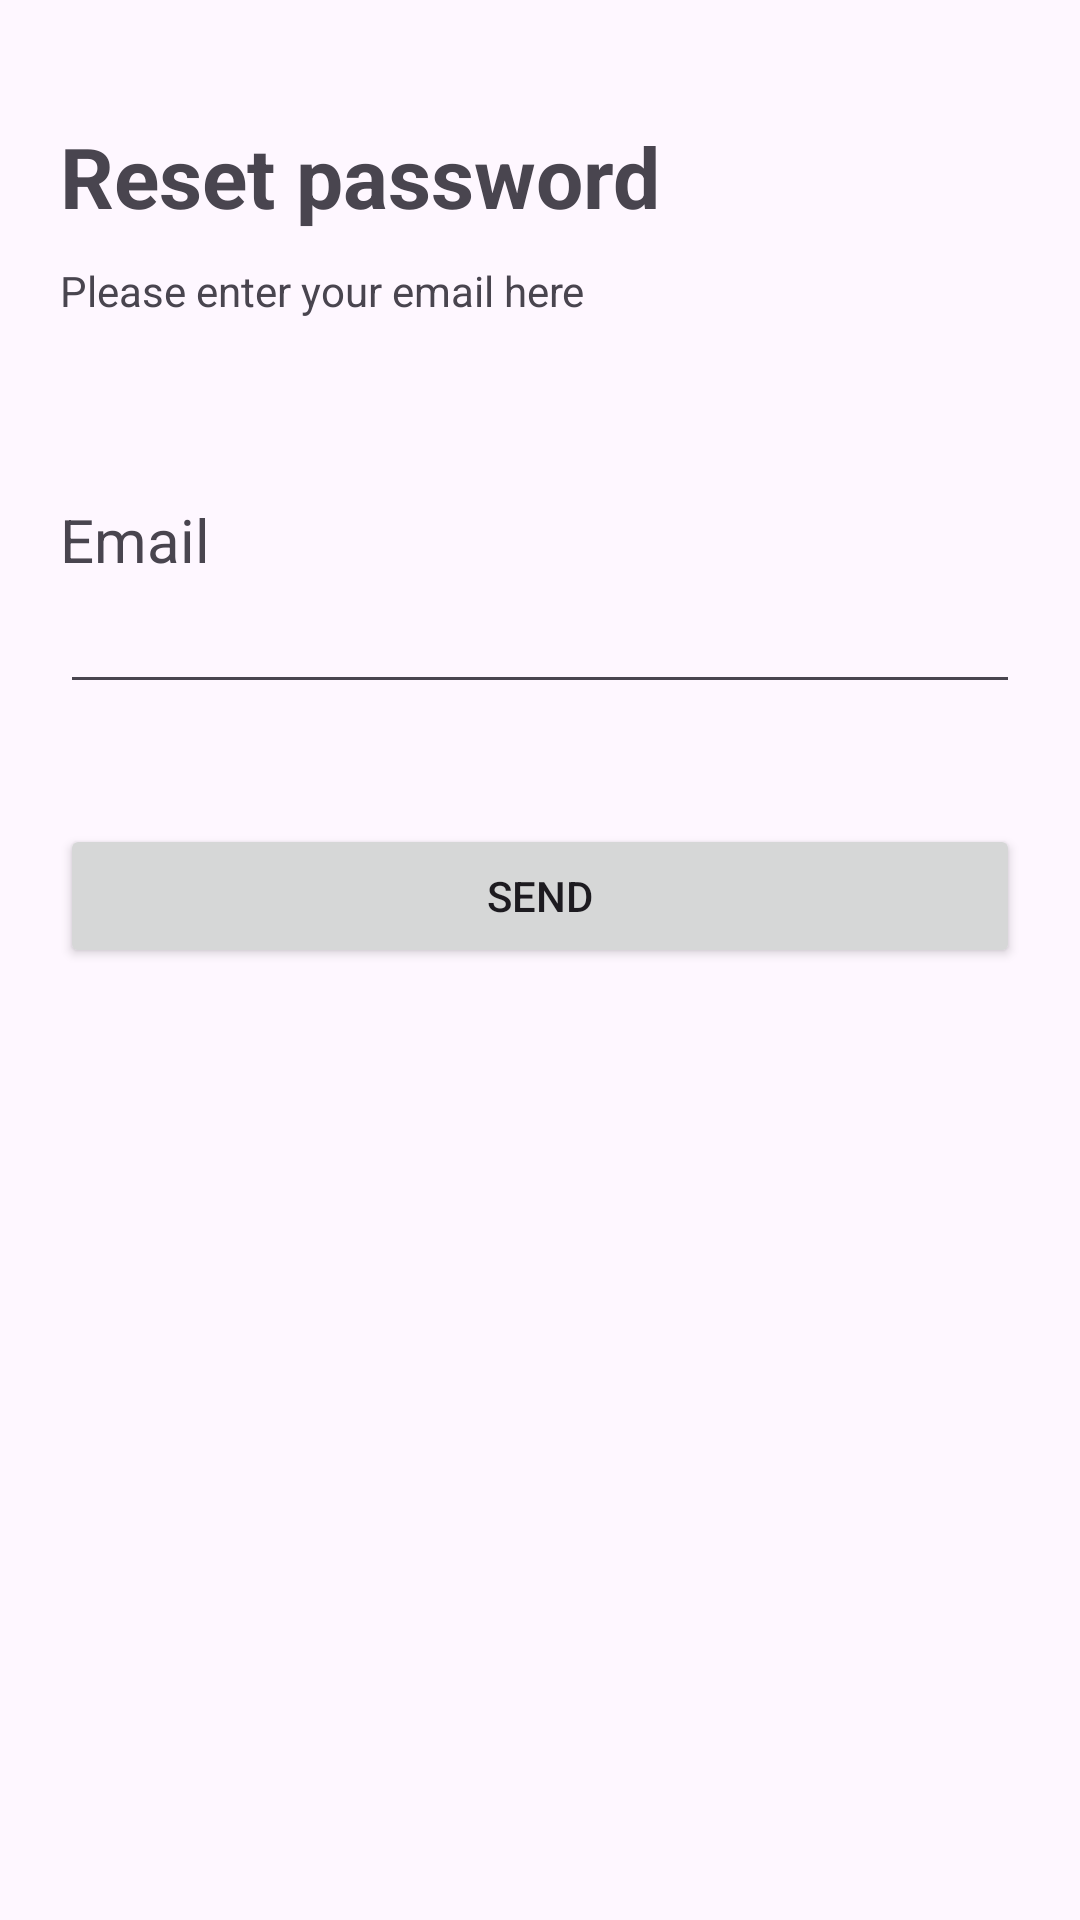

Here is an Android app screen rendered from its layout file. Give the layout XML and the strings, colors and styles it references.
<!-- AndroidManifest.xml: application theme Theme.Notes -->
<!-- res/layout/activity_forgot_pass.xml -->
<?xml version="1.0" encoding="utf-8"?>
<LinearLayout xmlns:android="http://schemas.android.com/apk/res/android"
    xmlns:app="http://schemas.android.com/apk/res-auto"
    xmlns:tools="http://schemas.android.com/tools"
    android:id="@+id/main"
    android:layout_width="match_parent"
    android:layout_height="match_parent"
    android:orientation="vertical"
    tools:context=".ForgotPassActivity">

    <TextView
        android:layout_width="wrap_content"
        android:layout_height="wrap_content"
        android:text="@string/reset_password"
        android:textSize="28sp"
        android:textStyle="bold"
        android:layout_marginTop="40dp"
        android:layout_marginStart="20dp" />

    <TextView
        android:layout_width="wrap_content"
        android:layout_height="wrap_content"
        android:text="@string/please_enter_your_email_here"
        android:textSize="14sp"
        android:layout_marginTop="10dp"
        android:layout_marginStart="20dp"/>


    <TextView
        android:layout_width="wrap_content"
        android:layout_height="wrap_content"
        android:text="@string/email"
        android:textSize="20sp"
        android:layout_marginTop="60dp"
        android:layout_marginStart="20dp"/>

    <EditText
        android:id="@+id/etTextEmailAddressForgotPass"
        android:layout_width="match_parent"
        android:layout_height="wrap_content"
        android:autofillHints="emailAddress"
        android:inputType="textEmailAddress"
        android:layout_marginStart="20dp"
        android:layout_marginEnd="20dp"
        android:paddingStart="5dp"
        android:paddingEnd="5dp"
        tools:ignore="LabelFor" />

    <Button
        android:id="@+id/btnSendForgotPass"
        android:layout_width="match_parent"
        android:layout_height="wrap_content"
        android:text="@string/send"
        android:layout_marginStart="20dp"
        android:layout_marginEnd="20dp"
        android:layout_marginTop="40dp"/>
</LinearLayout>
<!-- resources referenced by this layout -->
<resources>
  <string name="email">Email</string>
  <string name="please_enter_your_email_here">Please enter your email here</string>
  <string name="reset_password">Reset password</string>
  <string name="send">SEND</string>
  <style name="Theme.Notes" parent="Base.Theme.Notes" />
  <style name="Base.Theme.Notes" parent="Theme.Material3.DayNight.NoActionBar">
      </style>
</resources>
